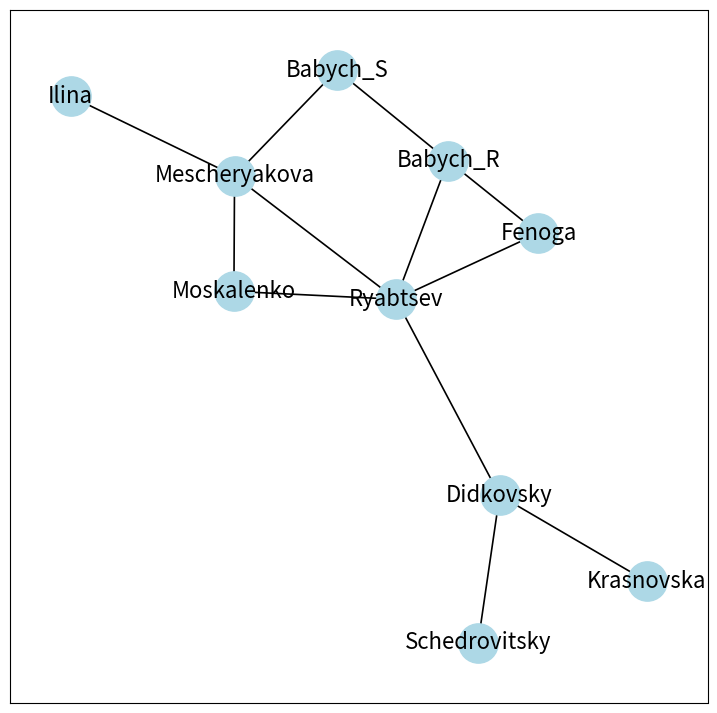

Write Python code to recreate this figure.
import matplotlib.pyplot as plt
import networkx as nx


G = nx.Graph()
G.add_edge("Babych_S", "Babych_R")
G.add_edge("Babych_S", "Mescheryakova")
G.add_edge("Babych_R", "Ryabtsev")
G.add_edge("Babych_R", "Ryabtsev")
G.add_edge("Babych_R", "Fenoga")
G.add_edge("Didkovsky", "Krasnovska")
G.add_edge("Didkovsky", "Ryabtsev")
G.add_edge("Didkovsky", "Schedrovitsky")
G.add_edge("Fenoga", "Ryabtsev")
G.add_edge("Ilina", "Mescheryakova")
G.add_edge("Mescheryakova", "Moskalenko")
G.add_edge("Mescheryakova", "Ryabtsev")
G.add_edge("Moskalenko", "Ryabtsev")

print("Список вершин графа: ", G.nodes())
print("Список ребер графа: ", G.edges())
print("Кількість вершин графа: ", G.number_of_nodes())
print("Кількість ребер графа: ", G.number_of_edges())
print("Ступені центральності вершин графа: ", nx.degree_centrality(G))
print("Частина від загальної кількості шляхів, що проходять через вузол: ",
      nx.betweenness_centrality(G))
print("Близкість вузла до центру: ", nx.closeness_centrality(G))


if __name__ == '__main__':

    plt.figure(figsize=(9, 9))
    pos = nx.spring_layout(G, seed=46)
    nx.draw_networkx(G, pos, with_labels=True, node_size=800,
                     node_color="lightblue", width=1.2,  font_size=16,
                     font_weight="light")
    plt.show()
